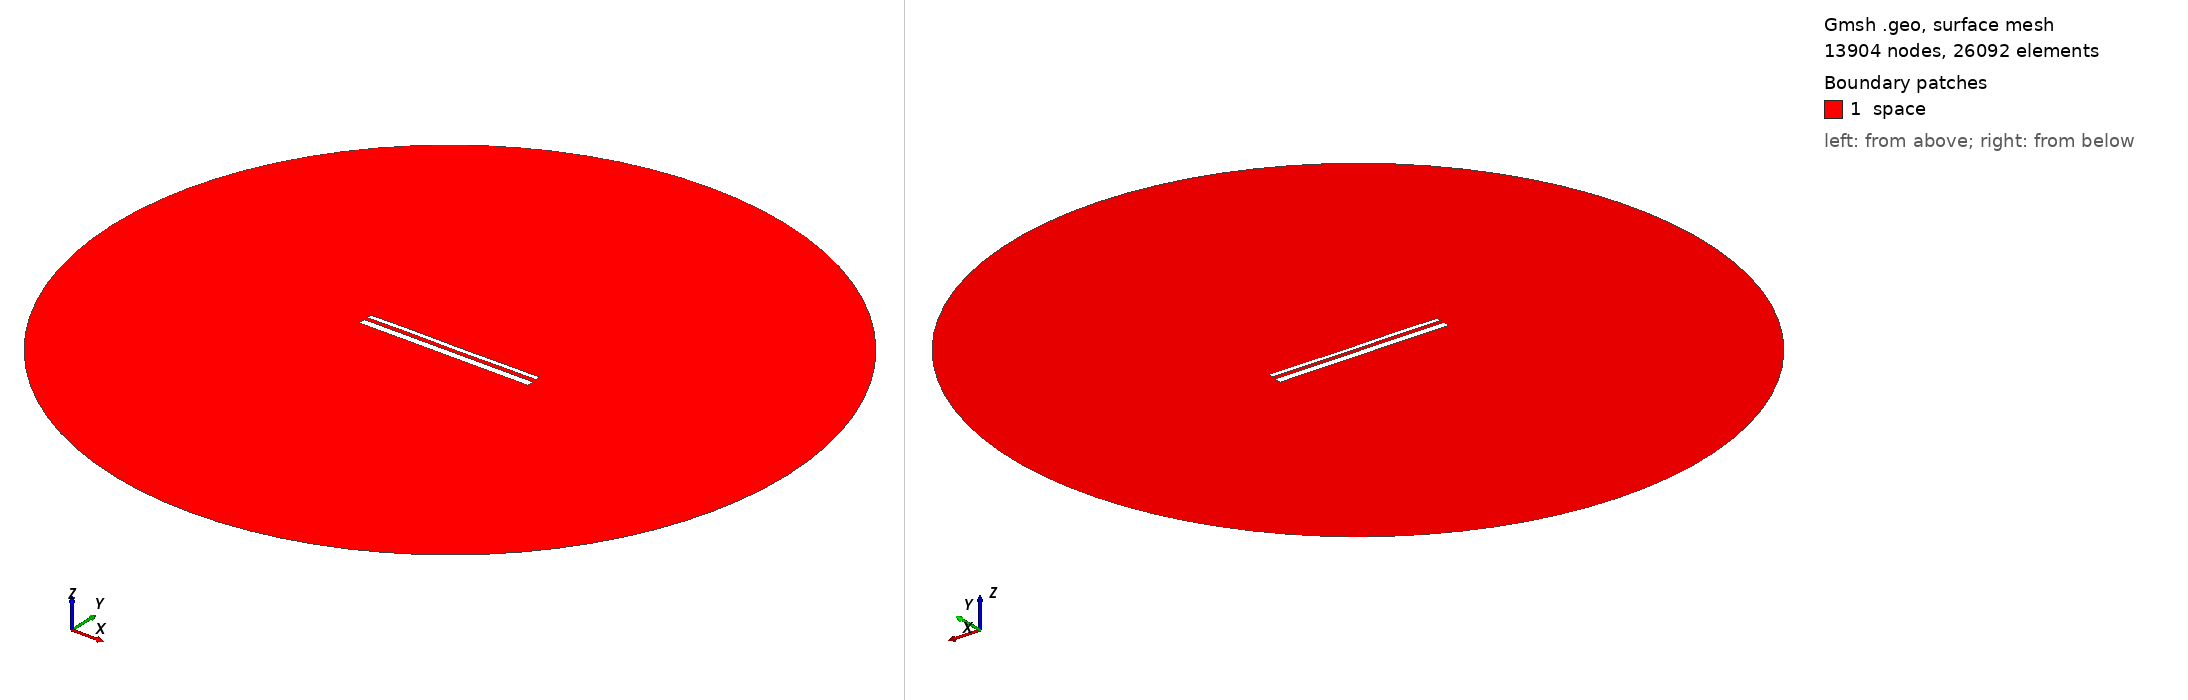

Gmsh geometry script, surface-meshed: 13904 nodes, 26092 surface elements. Boundary patches (legend numbers): 1 space. Left view from above one corner, right view from below the opposite corner. Legend entries are the model's physical surfaces. The drawing asked Gmsh for element sizes between 1% and 20% of the model's largest extent; the script's own settings can give other sizes.

=== 13694.geo (drawn) ===
//---------------------------------------
// Geometry kernel
//---------------------------------------

SetFactory("OpenCASCADE");



//---------------------------------------
// Parameters of the geometry
//---------------------------------------

// Overetch of the upper plate
overetch = 0.5;

// Distance between the plates
distance = 1.75;

// Discretization over the x axis (for the deformation)
nx = 50; 

// Length of the plate
L = 100 - overetch; 

// Number of modes
n = 4; 

// 1st mode coefficient
coeff(1) = 0.15;
beta(1) = 0.596864 * 3.1415926535 / L;

// 2nd mode coefficient
coeff(2) = 0.0;
beta(2) = 1.49418 * 3.1415926535 / L;

// 3rd mode coefficient
coeff(3) = 0.07499999999999998;
beta(3) = 2.50025 * 3.1415926535 / L;

// 4th mode coefficient
coeff(4) = 0.07499999999999998;
beta(4) = 3.49999 * 3.1415926535 / L;



//---------------------------------------
// Upper plate (deformed rectangle)
//---------------------------------------

// Coordiantes of the upper plate
xmin = -50;
xmax = 50 - overetch;

// Height of the upper plate
yheight = 4 - 2 * overetch;

// Indexes of the points
UpperID[] = {};
LowerID[] = {};
LeftID[] = {};
RightID[] = {};

// Point index
p = 1;

// Horizontal edges
For i In {1:nx}
    x = xmin + (i-1)*(xmax - xmin)/(nx-1);

    y_bottom = distance / 2 + overetch;
    For j In {1:n}
        C = (Cosh(beta(j)*L) + Cos(beta(j)*L)) / (Sinh(beta(j)*L) + Sin(beta(j)*L));
        y_bottom  = y_bottom + coeff(j) * (Cosh(beta(j)*(x+50)) - Cos(beta(j)*(x+50)) - C * (Sinh(beta(j)*(x+50)) - Sin(beta(j)*(x+50))));
    EndFor

    y_top = y_bottom + yheight;

    Point(p) = {x, y_top, 0, 1.0};
    UpperID[i] = p;
    p = p + 1;

    Point(p) = {x, y_bottom, 0, 1.0};
    LowerID[i] = p;
    p = p + 1;
EndFor

// Create point lists
UpperPts[] = {}; LowerPts[] = {};
For i In {1:nx}
  UpperPts[] += {UpperID[i]};
  LowerPts[] += {LowerID[i]};
EndFor

// Build splines
Spline(1) = {UpperPts[]};
Spline(2) = {LowerPts[]};
Line(3) = {LowerPts[nx-1], UpperPts[nx-1]};
Line(4) = {LowerPts[0], UpperPts[0]};

// Build the plane surface
Curve Loop(1) = {2, 3, -1, -4};
Plane Surface(1) = {1};



//---------------------------------------
// Lower plate (rectangle)
//---------------------------------------

// Vertices
Point(1001) = {-50, -1, 0, 1.0};
Point(1002) = { 50, -1, 0, 1.0};
Point(1003) = { 50,  -5, 0, 1.0};
Point(1004) = {-50,  -5, 0, 1.0};

// Edges
Line(5) = {1001, 1002};
Line(6) = {1002, 1003};
Line(7) = {1003, 1004};
Line(8) = {1004, 1001};

// Plane surface
Line Loop(2) = {5, 6, 7, 8};
Plane Surface(2) = {2}; 



//---------------------------------------
// Outer (fictious) boundary
//---------------------------------------

// Points
Point(1005) = {0, 0, 0};       // Center
Point(1006) = {200, 0, 0};     // Start point
Point(1007) = {0, 200, 0};     // 90 degrees
Point(1008) = {-200, 0, 0};    // 180 degrees
Point(1009) = {0, -200, 0};    // 270 degrees

// Circle arcs (each needs start, center, end)
Circle(9) = {1006, 1005, 1007};
Circle(10) = {1007, 1005, 1008};
Circle(11) = {1008, 1005, 1009};
Circle(12) = {1009, 1005, 1006};

// Plane surface for the entire domain
Curve Loop(3) = {9, 10, 11, 12};
Surface(3) = {3};

// Subtract the plates from the whole domain to obtain the actual domain where we want to solve the equations
BooleanDifference{ Surface{3}; Delete; }{ Surface{1}; Surface{2}; Delete; }




//---------------------------------------
// Transfinite Lines/Curves
//---------------------------------------

// Set the number of points on the boundaries
r = 7;

// Plates
Transfinite Curve {1, 2} = 50*r Using Progression 1;
Transfinite Curve {3, 4} = 2*r Using Progression 1;
Transfinite Line {5, 7} = 50*r Using Progression 1;
Transfinite Line {6, 8} = 2*r Using Progression 1;

// Outer boundary
Transfinite Line {9, 10, 11, 12} = 20 Using Progression 1;



//---------------------------------------
// Physical groups
//---------------------------------------                

// Physical curves (boundaries)
Physical Line("force_segment", 10) = {2};
Physical Line("upper_plate", 11) = {1, 3, 4};
Physical Line("lower_plate", 12) = {5, 6, 7, 8};
Physical Line("boundary", 20) = {9, 10, 11, 12};

// Physical Surfaces
Physical Surface("space", 30) = {3};



//---------------------------------------
// 6. Generate the Mesh
//---------------------------------------

// 2D mesh generation
Mesh 2;
